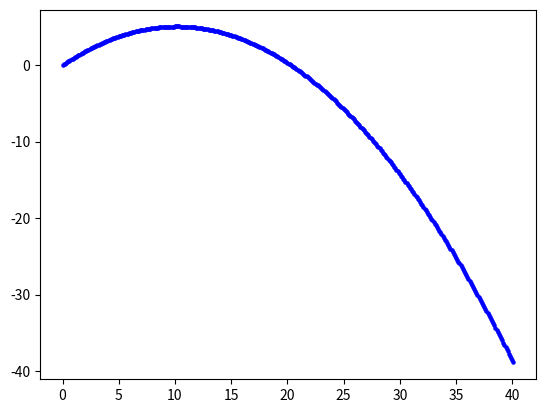

Write the Python code that produced this figure.
import numpy as np
import matplotlib.pyplot as plt
#==================パラメータ======================
m = 1.0
g = 9.80
dt = 0.010
step = 400
#==================初期条件======================
x = 0.0
y = 0.0
vx = 10.0
vy = 10.0
t = 0.0
plt.scatter(x,y,s=5,c="blue")
#==================時間発展======================
for n in range(0,step+1):
    t = float(n) * dt
    vy = vy - g * dt
    x = x + vx * dt
    y = y + vy * dt
    plt.scatter(x,y,s=5,c="blue")
plt.show()